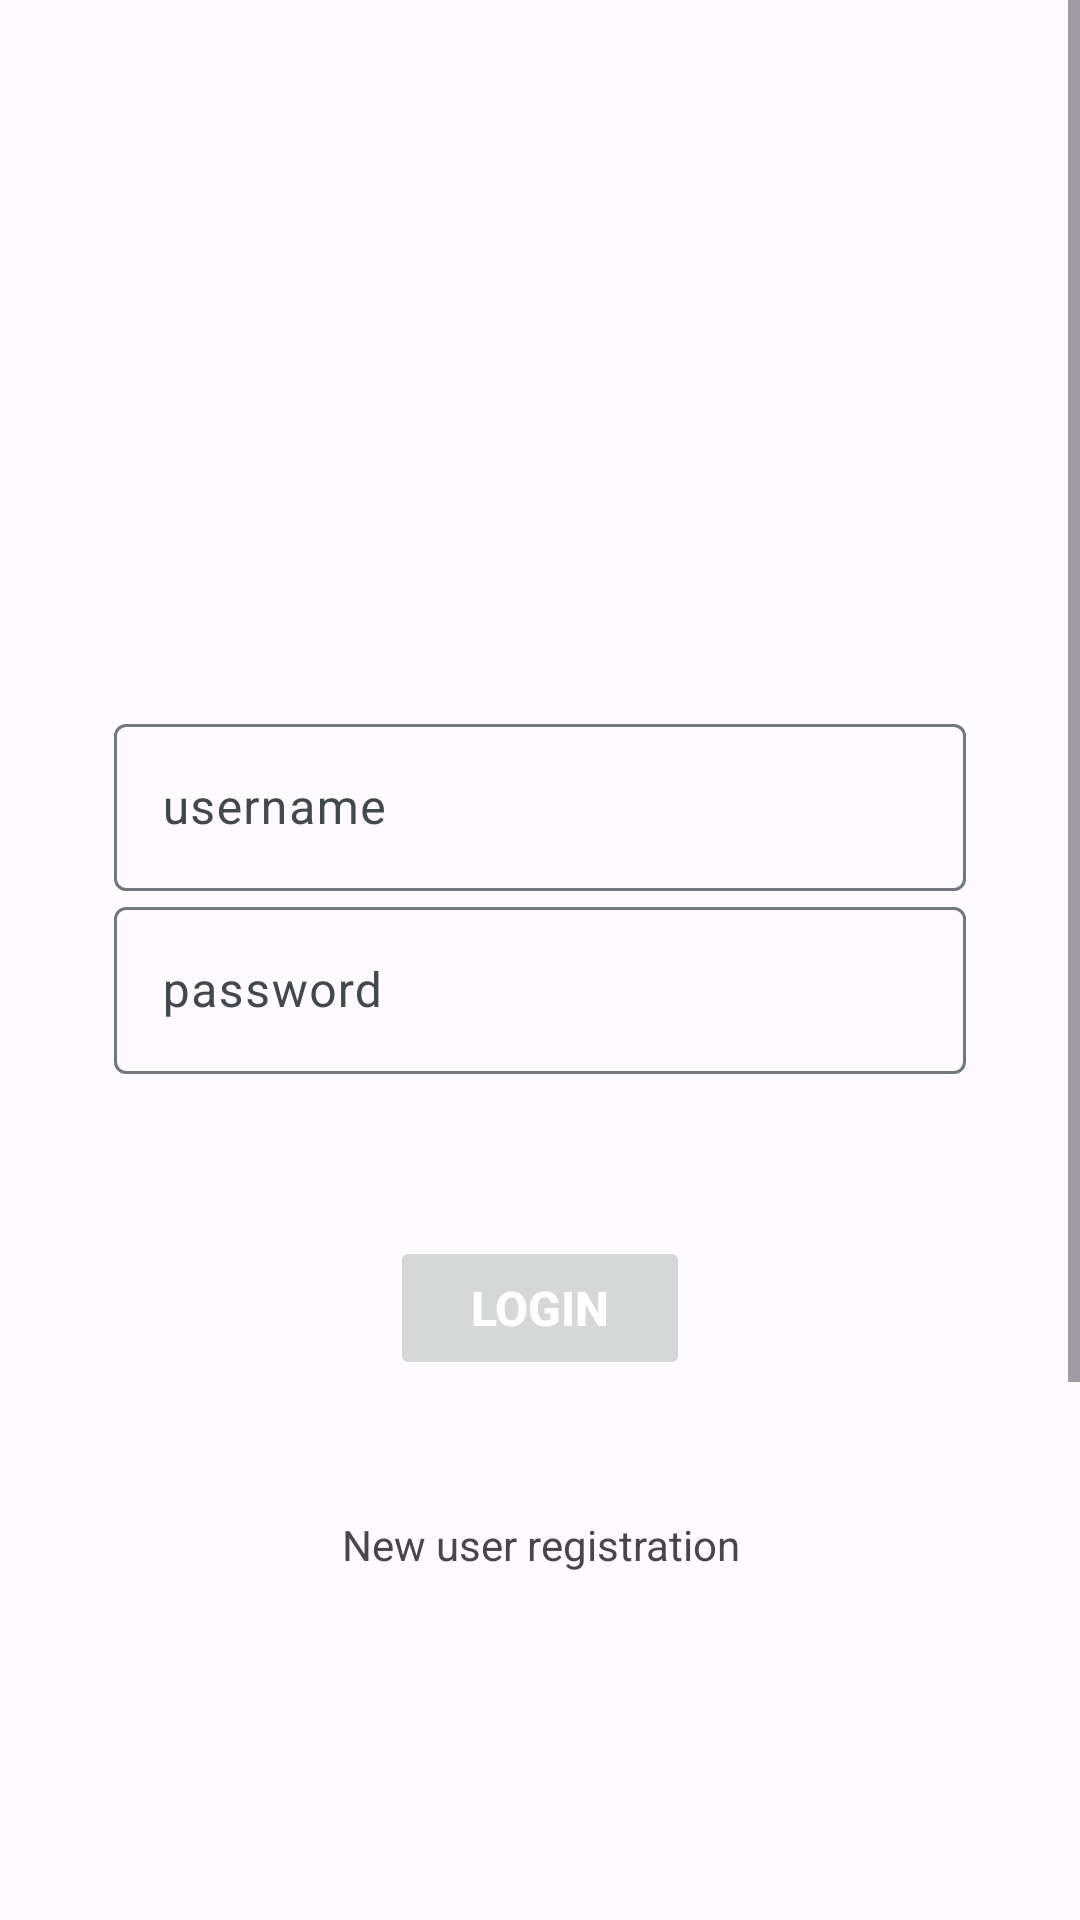

Android layout source for this screen:
<!-- AndroidManifest.xml: application theme Theme.COMP5216_Final_Assignment -->
<!-- res/layout/aty_login.xml -->
<?xml version="1.0" encoding="utf-8"?>
<RelativeLayout xmlns:android="http://schemas.android.com/apk/res/android"
    android:layout_width="match_parent"
    android:layout_height="match_parent"
    android:background="#00FFFFFF">


    <ScrollView
        android:layout_width="match_parent"
        android:layout_height="wrap_content"
        android:fillViewport="true">

        <RelativeLayout
            android:layout_width="match_parent"
            android:layout_height="wrap_content"
            android:layout_marginTop="100dp"
            android:fitsSystemWindows="true">

            <androidx.appcompat.widget.AppCompatImageView
                android:id="@+id/img_login_icon"
                android:layout_width="76dp"
                android:layout_height="76dp"
                android:layout_centerHorizontal="true"
                android:scaleType="fitXY"
                android:src="@drawable/default_avatar" />



            <com.google.android.material.textfield.TextInputLayout
                android:id="@+id/et_register_username"
                android:layout_width="match_parent"
                android:layout_height="wrap_content"
                android:layout_below="@+id/img_login_icon"
                android:layout_marginLeft="30dp"
                android:layout_marginTop="60dp"
                android:layout_marginRight="30dp"
                android:hint="username"
                android:paddingHorizontal="8dp">

                <com.google.android.material.textfield.TextInputEditText
                    android:id="@+id/username"
                    android:layout_width="match_parent"
                    android:layout_height="wrap_content"
                    android:imeOptions="actionNext" />
            </com.google.android.material.textfield.TextInputLayout>



            <com.google.android.material.textfield.TextInputLayout
                android:id="@+id/et_register_pwd"
                android:layout_width="match_parent"
                android:layout_height="wrap_content"
                android:layout_below="@+id/et_register_username"
                android:layout_marginLeft="30dp"
                android:layout_marginRight="30dp"
                android:hint="password"
                android:paddingHorizontal="8dp">

                <com.google.android.material.textfield.TextInputEditText
                    android:id="@+id/pwd"
                    android:layout_width="match_parent"
                    android:layout_height="wrap_content"
                    android:inputType="textPassword"
                    android:imeOptions="actionNext" />
            </com.google.android.material.textfield.TextInputLayout>

            <Button
                android:id="@+id/btn_login"
                android:layout_width="100dp"
                android:layout_height="wrap_content"
                android:layout_below="@+id/et_register_pwd"
                android:layout_centerInParent="true"
                android:layout_marginTop="54dp"
                android:gravity="center"
                android:stateListAnimator="@null"
                android:text="Login"
                android:textColor="#FFFFFF"
                android:textSize="16sp"
                android:textStyle="bold" />

            <LinearLayout
                android:layout_width="match_parent"
                android:layout_height="60dp"
                android:layout_below="@+id/btn_login"
                android:layout_marginTop="25dp"
                android:gravity="center"
                android:orientation="horizontal">

                <androidx.appcompat.widget.AppCompatTextView
                    android:id="@+id/txt_login_register"
                    android:layout_width="wrap_content"
                    android:layout_height="match_parent"
                    android:layout_weight="1"
                    android:gravity="center"
                    android:text="New user registration"
                    android:textSize="14sp" />

                <androidx.appcompat.widget.AppCompatTextView
                    android:id="@+id/txt_login_forget"
                    android:layout_width="0dp"
                    android:layout_height="match_parent"
                    android:layout_marginLeft="110dp"
                    android:layout_weight="1"
                    android:gravity="center_horizontal|left"
                    android:text="Forget Password"
                    android:textColor="#328AFE"
                    android:textSize="14sp"
                    android:visibility="gone" />

            </LinearLayout>

        </RelativeLayout>
    </ScrollView>
</RelativeLayout>
<!-- resources referenced by this layout -->
<resources>
  <color name="md_theme_light_primary">#0060A8</color>
  <color name="md_theme_light_onPrimary">#FFFFFF</color>
  <color name="md_theme_light_primaryContainer">#D3E4FF</color>
  <color name="md_theme_light_onPrimaryContainer">#001C38</color>
  <color name="md_theme_light_secondary">#1060A4</color>
  <color name="md_theme_light_onSecondary">#FFFFFF</color>
  <color name="md_theme_light_secondaryContainer">#D2E4FF</color>
  <color name="md_theme_light_onSecondaryContainer">#001C37</color>
  <color name="md_theme_light_tertiary">#1560A5</color>
  <color name="md_theme_light_onTertiary">#FFFFFF</color>
  <color name="md_theme_light_tertiaryContainer">#D3E4FF</color>
  <color name="md_theme_light_onTertiaryContainer">#001C38</color>
  <color name="md_theme_light_error">#BA1A1A</color>
  <color name="md_theme_light_errorContainer">#FFDAD6</color>
  <color name="md_theme_light_onError">#FFFFFF</color>
  <color name="md_theme_light_onErrorContainer">#410002</color>
  <color name="md_theme_light_background">#FDFBFF</color>
  <color name="md_theme_light_onBackground">#001B3D</color>
  <color name="md_theme_light_surface">#FDFBFF</color>
  <color name="md_theme_light_onSurface">#001B3D</color>
  <color name="md_theme_light_surfaceVariant">#DFE2EB</color>
  <color name="md_theme_light_onSurfaceVariant">#43474E</color>
  <color name="md_theme_light_outline">#73777F</color>
  <color name="md_theme_light_inverseOnSurface">#ECF0FF</color>
  <color name="md_theme_light_inverseSurface">#003062</color>
  <color name="md_theme_light_inversePrimary">#A2C9FF</color>
</resources>
